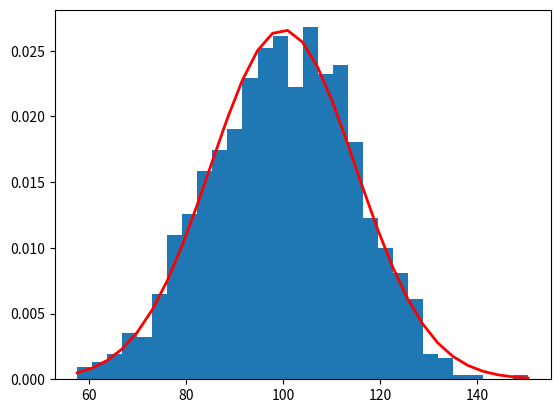

This chart was generated by the following Python code:
#!/usr/bin/env python3
# coding: utf-8
#

'''
using numpy to sample values from a normal distribution
sample from
https://docs.scipy.org/doc/numpy/reference/generated/numpy.random.normal.html#numpy.random.normal
'''

from __future__ import print_function

import matplotlib.pyplot as plt

import numpy as np


# pylint: disable=unused-variable
def main():
    ''' main '''
    mu, sigma = 100, 15
    s = np.random.normal(mu, sigma, 1000)
    count, bins, ignored = plt.hist(s, 30, density=True)
    plt.plot(bins, 1/(sigma * np.sqrt(2 * np.pi)) *
             np.exp(-(bins - mu)**2 / (2 * sigma**2)),
             linewidth=2, color='r')
    plt.show()


if __name__ == '__main__':
    main()
